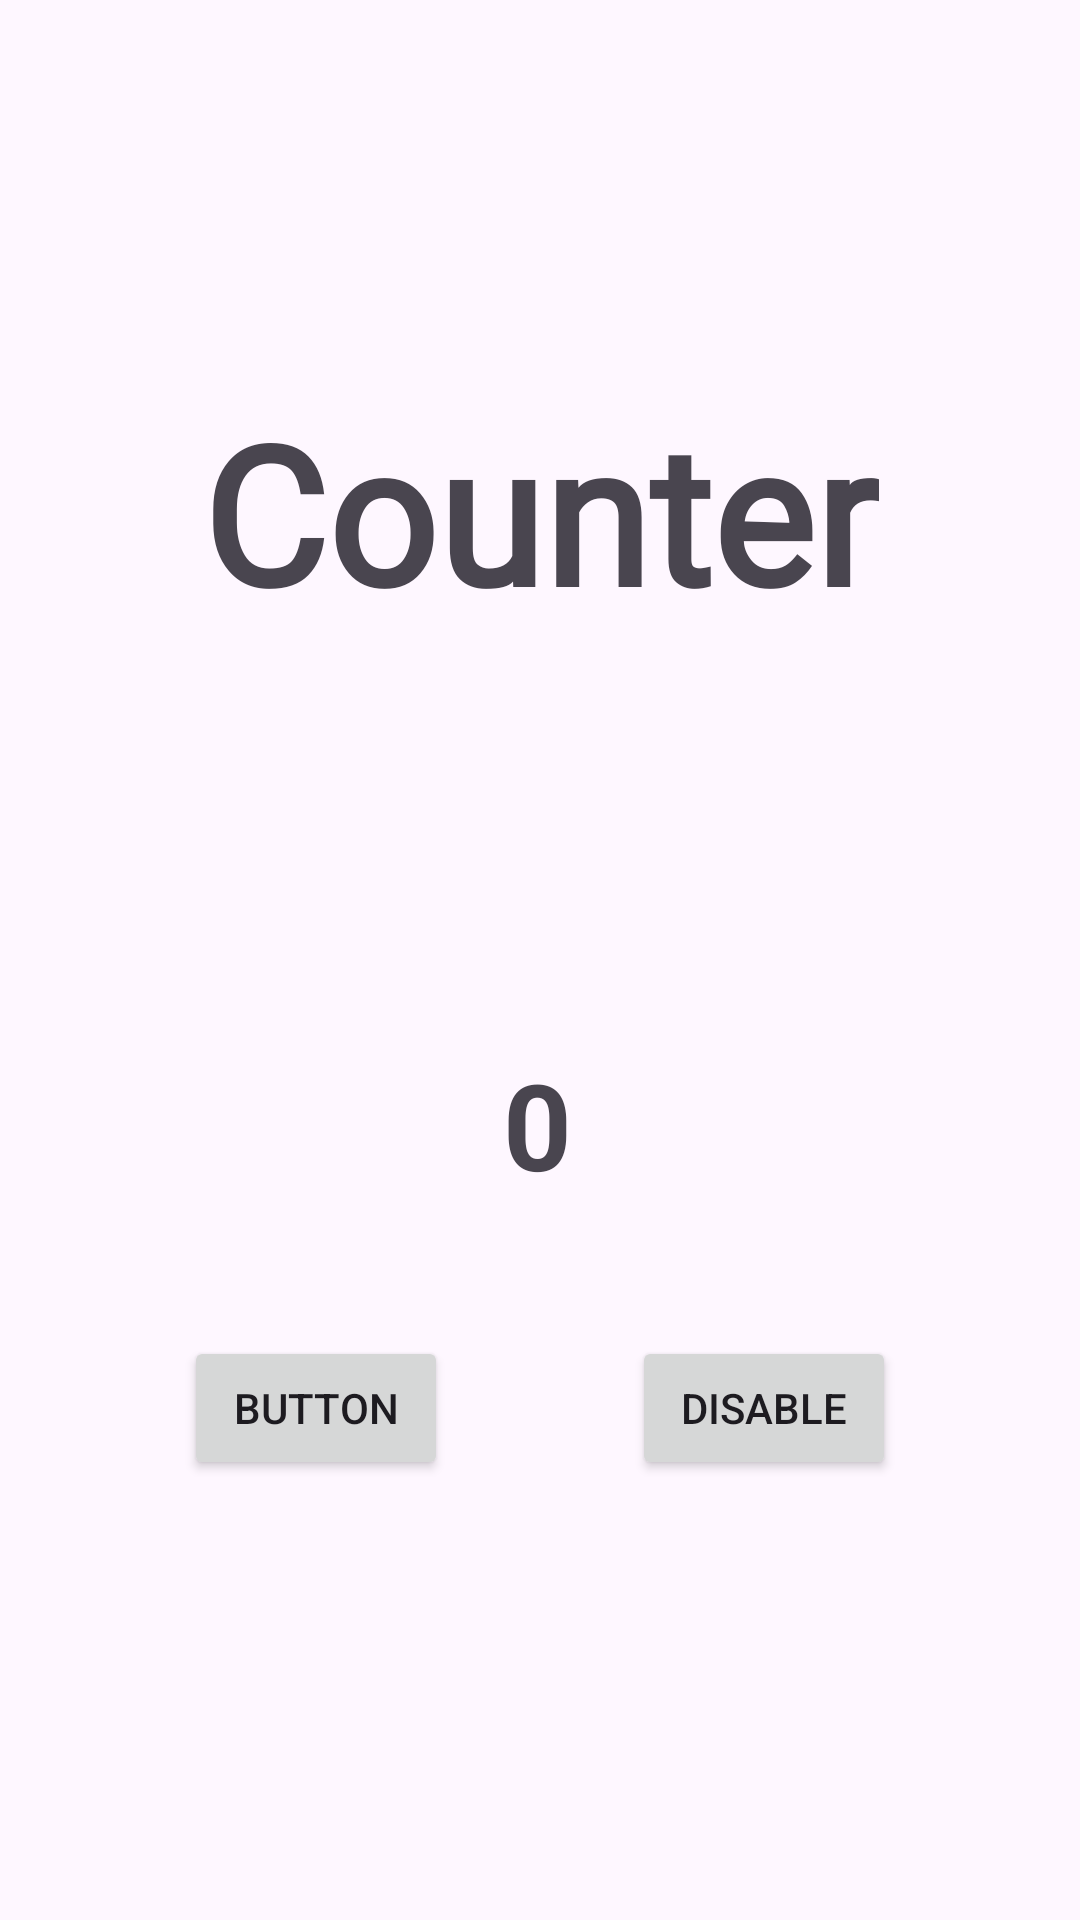

The Android layout XML behind this screen, and the referenced resources:
<!-- AndroidManifest.xml: application theme Theme.MyApplication -->
<!-- res/layout/action_events_counter.xml -->
<?xml version="1.0" encoding="utf-8"?>

<androidx.constraintlayout.widget.ConstraintLayout xmlns:android="http://schemas.android.com/apk/res/android"
    xmlns:app="http://schemas.android.com/apk/res-auto"
    xmlns:tools="http://schemas.android.com/tools"
    android:layout_width="match_parent"
    android:layout_height="match_parent">

    <TextView
        android:id="@+id/counter_field"
        android:layout_width="wrap_content"
        android:layout_height="wrap_content"
        android:layout_marginTop="348dp"
        android:text="0"
        android:textSize="40dp"
        android:textStyle="bold"
        app:layout_constraintEnd_toEndOf="parent"
        app:layout_constraintHorizontal_bias="0.498"
        app:layout_constraintStart_toStartOf="parent"
        app:layout_constraintTop_toTopOf="parent" />

    <Button
        android:id="@+id/counter_button"
        android:layout_width="wrap_content"
        android:layout_height="wrap_content"
        android:layout_marginTop="44dp"
        android:text="Button"
        app:layout_constraintEnd_toStartOf="@+id/enable_button"
        app:layout_constraintHorizontal_bias="0.5"
        app:layout_constraintStart_toStartOf="parent"
        app:layout_constraintTop_toBottomOf="@+id/counter_field" />

    <Button
        android:id="@+id/enable_button"
        android:layout_width="wrap_content"
        android:layout_height="wrap_content"
        android:text="Disable"
        app:layout_constraintEnd_toEndOf="parent"
        app:layout_constraintHorizontal_bias="0.5"
        app:layout_constraintStart_toEndOf="@+id/counter_button"
        app:layout_constraintTop_toTopOf="@+id/counter_button" />

    <TextView
        android:id="@+id/textView63"
        android:layout_width="wrap_content"
        android:layout_height="wrap_content"
        android:layout_marginTop="128dp"
        android:fontFamily="@font/comic_neue_bold"
        android:text="Counter"
        android:textSize="64dp"
        android:textStyle="bold"
        app:layout_constraintEnd_toEndOf="parent"
        app:layout_constraintStart_toStartOf="parent"
        app:layout_constraintTop_toTopOf="parent" />
</androidx.constraintlayout.widget.ConstraintLayout>
<!-- resources referenced by this layout -->
<resources>
  <style name="Theme.MyApplication" parent="Base.Theme.MyApplication" />
  <style name="Base.Theme.MyApplication" parent="Theme.Material3.DayNight.NoActionBar">
          
          
      </style>
</resources>
